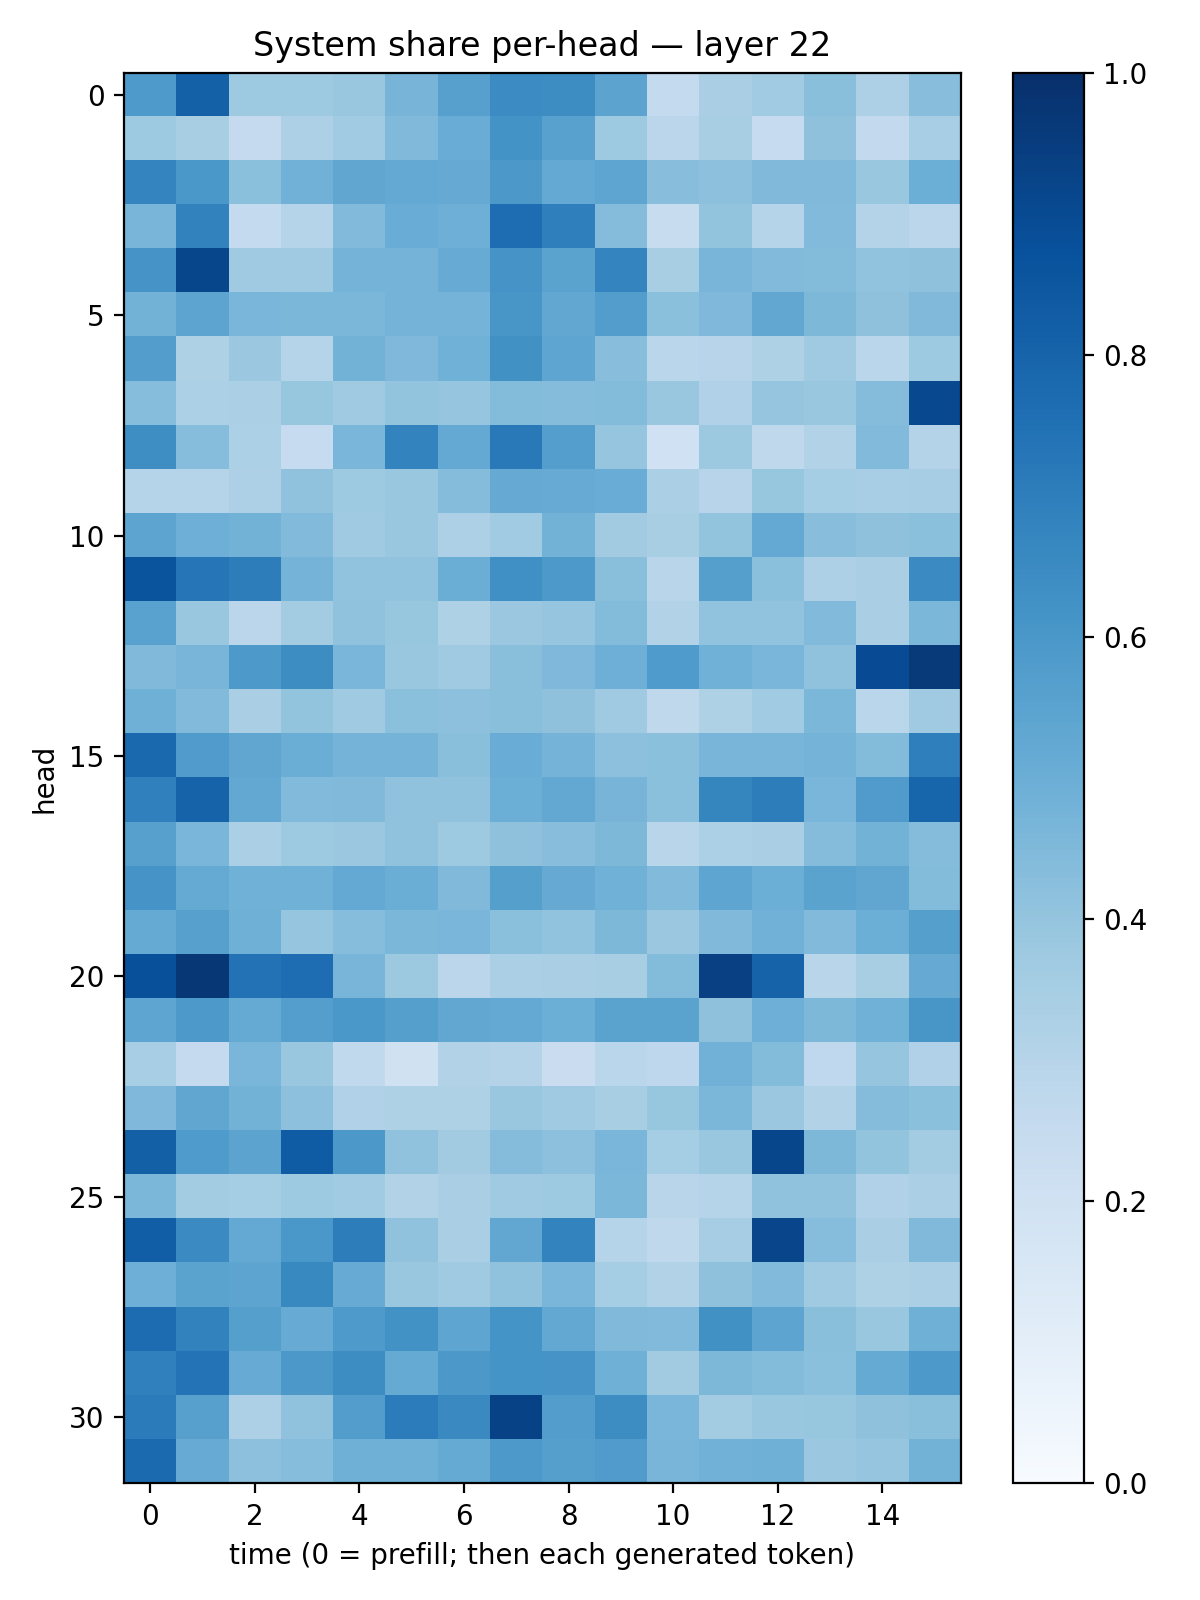

The table this chart was drawn from, first rows:
0.5886892, 0.80882514, 0.3715184, 0.37485978, 0.3878426, 0.47244352, 0.562069, 0.6477749, 0.6420492, 0.54382706, 0.2550816, 0.3380189, 0.36703384, 0.42430428, 0.3272029, 0.42789543
0.3741, 0.3407, 0.2516, 0.3259, 0.365, 0.4486, 0.5076, 0.62, 0.5573, 0.3727, 0.2828, 0.3405, 0.2491, 0.4135, 0.2608, 0.3448
0.6754, 0.6009, 0.4214, 0.4819, 0.5327, 0.5208, 0.515, 0.5961, 0.5199, 0.536, 0.4286, 0.4173, 0.4464, 0.4488, 0.3881, 0.4987
0.4682, 0.6828, 0.2542, 0.2995, 0.442, 0.5044, 0.4948, 0.7622, 0.692, 0.4349, 0.239, 0.3988, 0.3024, 0.4424, 0.3082, 0.2825
0.6115, 0.9127, 0.3697, 0.3704, 0.4727, 0.4749, 0.5099, 0.6121, 0.547, 0.6736, 0.3415, 0.4649, 0.445, 0.4411, 0.4039, 0.4131
0.4791, 0.5426, 0.4613, 0.4602, 0.4595, 0.4745, 0.4736, 0.6051, 0.5302, 0.5725, 0.4201, 0.4508, 0.5293, 0.4534, 0.4128, 0.4477
0.573, 0.3217, 0.3828, 0.2991, 0.4768, 0.4525, 0.4881, 0.6275, 0.5371, 0.4258, 0.2888, 0.2933, 0.3205, 0.3692, 0.2886, 0.372
0.432, 0.3289, 0.3355, 0.3924, 0.3674, 0.4003, 0.3965, 0.4391, 0.4374, 0.4382, 0.3852, 0.319, 0.3969, 0.3863, 0.4361, 0.9049
0.6382, 0.4314, 0.3284, 0.2477, 0.4638, 0.6778, 0.5231, 0.7153, 0.5679, 0.3949, 0.2003, 0.3753, 0.2717, 0.3089, 0.4416, 0.3057
0.3046, 0.2979, 0.3257, 0.4091, 0.3723, 0.3861, 0.4351, 0.5126, 0.511, 0.5062, 0.3347, 0.2956, 0.392, 0.3517, 0.3451, 0.3479
0.542, 0.4939, 0.4783, 0.4447, 0.3679, 0.3905, 0.3261, 0.3647, 0.477, 0.363, 0.3425, 0.4005, 0.5225, 0.4273, 0.4113, 0.4197
0.8625, 0.7267, 0.6999, 0.4732, 0.4024, 0.4038, 0.5028, 0.6312, 0.5929, 0.4239, 0.2918, 0.5641, 0.4207, 0.3257, 0.3365, 0.6514
0.5541, 0.384, 0.2835, 0.3562, 0.4081, 0.3923, 0.321, 0.3818, 0.3978, 0.4377, 0.3155, 0.4044, 0.4038, 0.4432, 0.3368, 0.457
0.4461, 0.4678, 0.5918, 0.6425, 0.4634, 0.3887, 0.3704, 0.4258, 0.4522, 0.4942, 0.583, 0.4883, 0.4623, 0.4089, 0.8933, 0.9579
0.4907, 0.4419, 0.3392, 0.3994, 0.3692, 0.4196, 0.4178, 0.4249, 0.4115, 0.3686, 0.2704, 0.3207, 0.3644, 0.4572, 0.2876, 0.3692
0.7812, 0.5804, 0.5348, 0.5002, 0.4759, 0.4752, 0.4255, 0.5045, 0.4764, 0.4152, 0.4184, 0.4651, 0.467, 0.4761, 0.4399, 0.695
0.6883, 0.8016, 0.5244, 0.445, 0.4492, 0.4082, 0.4067, 0.4978, 0.5253, 0.4694, 0.4209, 0.6696, 0.702, 0.4644, 0.5806, 0.796
0.5587, 0.461, 0.3323, 0.373, 0.3823, 0.4081, 0.3718, 0.413, 0.4292, 0.4537, 0.2894, 0.3285, 0.3375, 0.4357, 0.4798, 0.4341
0.6107, 0.5184, 0.4876, 0.4847, 0.5209, 0.5023, 0.4473, 0.5661, 0.5121, 0.4848, 0.4437, 0.5374, 0.4975, 0.5472, 0.5321, 0.4412
0.5179, 0.5592, 0.4908, 0.3977, 0.4321, 0.4584, 0.4634, 0.4209, 0.4028, 0.4536, 0.379, 0.447, 0.4815, 0.4438, 0.499, 0.5653
0.8756, 0.9724, 0.7437, 0.7628, 0.4673, 0.3788, 0.2825, 0.3339, 0.3394, 0.3411, 0.4384, 0.9345, 0.8039, 0.2909, 0.3424, 0.5142
0.5391, 0.59, 0.5164, 0.5689, 0.5995, 0.5659, 0.5275, 0.5202, 0.4991, 0.5495, 0.5484, 0.4131, 0.496, 0.4559, 0.4876, 0.6026
0.3464, 0.2538, 0.4638, 0.3898, 0.2633, 0.1984, 0.3161, 0.3056, 0.2303, 0.2853, 0.2763, 0.4814, 0.4375, 0.2673, 0.3976, 0.3199
0.4496, 0.5345, 0.4768, 0.4162, 0.3192, 0.3211, 0.3209, 0.3894, 0.3689, 0.3422, 0.3913, 0.4584, 0.3811, 0.3128, 0.4337, 0.4214
0.8129, 0.5834, 0.545, 0.8311, 0.5945, 0.4077, 0.3605, 0.437, 0.4153, 0.4612, 0.3545, 0.3897, 0.9137, 0.4536, 0.4014, 0.3572
0.4576, 0.3588, 0.3519, 0.3732, 0.3638, 0.3108, 0.3388, 0.3708, 0.3742, 0.4594, 0.2912, 0.298, 0.409, 0.4073, 0.3172, 0.3353
0.8205, 0.6495, 0.5218, 0.5979, 0.7025, 0.4072, 0.3394, 0.531, 0.6785, 0.3005, 0.2706, 0.3489, 0.9179, 0.4332, 0.3392, 0.4467
0.4944, 0.5491, 0.5395, 0.66, 0.5093, 0.3864, 0.3708, 0.4063, 0.4642, 0.3546, 0.3163, 0.4122, 0.4444, 0.3708, 0.3215, 0.3326
0.7675, 0.6836, 0.565, 0.5092, 0.5874, 0.6218, 0.5356, 0.6144, 0.526, 0.4485, 0.4415, 0.6276, 0.5415, 0.4237, 0.3865, 0.4908
0.6908, 0.7403, 0.5107, 0.5938, 0.6443, 0.5169, 0.5961, 0.6147, 0.6127, 0.4901, 0.3627, 0.4549, 0.4387, 0.4194, 0.5183, 0.5924
0.7097, 0.5608, 0.3271, 0.4101, 0.5707, 0.7064, 0.6561, 0.9273, 0.5733, 0.644, 0.4614, 0.3579, 0.3852, 0.3922, 0.4127, 0.4249
0.7744, 0.5097, 0.4174, 0.4332, 0.49, 0.4915, 0.5173, 0.5921, 0.5625, 0.5784, 0.4687, 0.4813, 0.4889, 0.3796, 0.3963, 0.4782
